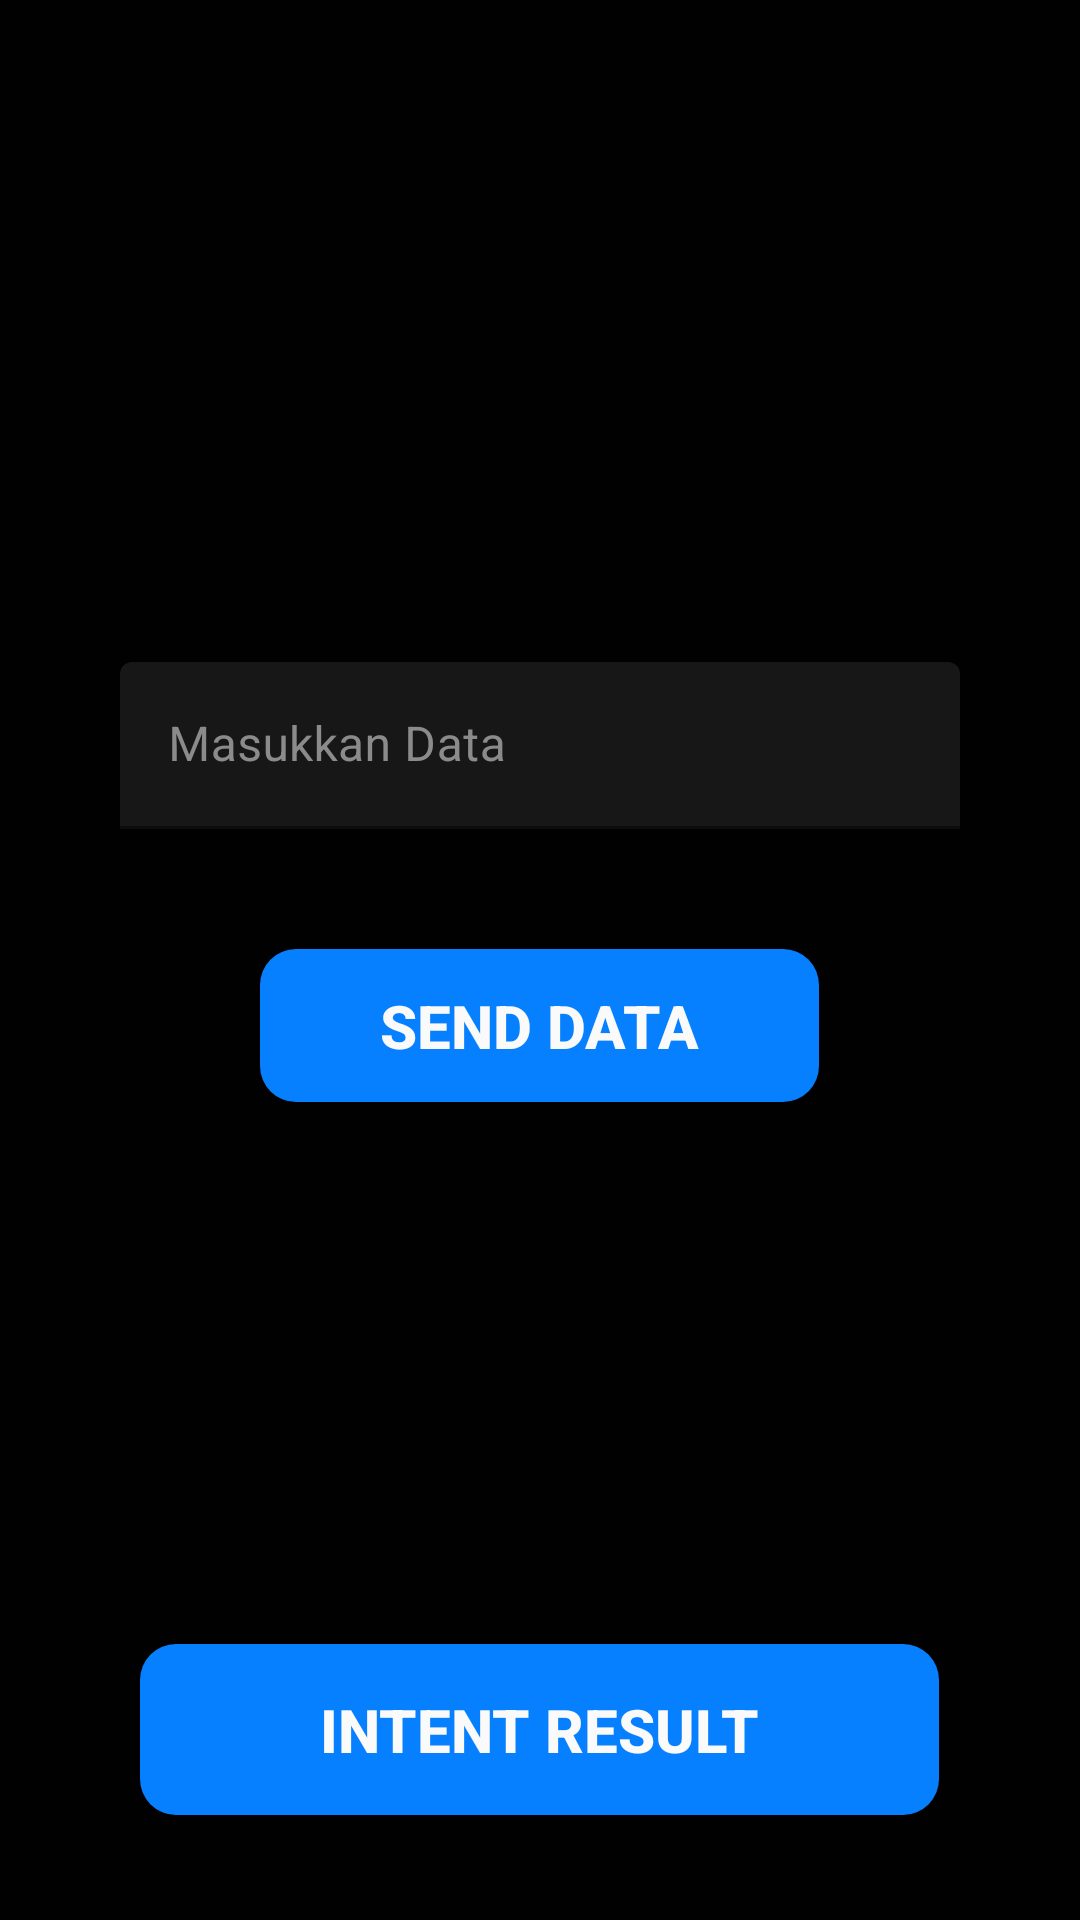

Layout XML and referenced resources for this Android screen:
<!-- AndroidManifest.xml: application theme Theme.AndroidMateri1Recap -->
<!-- res/layout/fragment_intent_frgament.xml -->
<?xml version="1.0" encoding="utf-8"?>
<LinearLayout xmlns:android="http://schemas.android.com/apk/res/android"
    xmlns:app="http://schemas.android.com/apk/res-auto"
    xmlns:tools="http://schemas.android.com/tools"
    android:layout_width="match_parent"
    android:layout_height="match_parent"
    android:background="@color/background"
    android:orientation="vertical"
    tools:context=".Intent.IntentFrgament">

    <LinearLayout
        android:layout_width="match_parent"
        android:layout_height="0dp"
        android:layout_weight="1"
        android:gravity="center"
        android:orientation="vertical">

        <com.google.android.material.textfield.TextInputLayout
            android:layout_width="match_parent"
            android:layout_height="wrap_content"
            android:layout_margin="40dp"
            android:hint="Masukkan Data"
            android:inputType="textPersonName"
            android:textColorHint="@color/grey"
            app:boxBackgroundColor="@color/primary"
            app:boxStrokeColor="@color/grey">

            <com.google.android.material.textfield.TextInputEditText
                android:id="@+id/edtNama"
                android:layout_width="match_parent"
                android:layout_height="wrap_content"
                android:textColor="@color/white" />
        </com.google.android.material.textfield.TextInputLayout>

        <Button
            android:id="@+id/simpan"
            android:layout_width="wrap_content"
            android:layout_height="wrap_content"
            android:background="@drawable/custom_button"
            android:paddingHorizontal="40dp"
            android:paddingVertical="12dp"
            android:text="Send Data"
            android:textColor="@color/white"
            android:textSize="20sp"
            android:textStyle="bold" />

    </LinearLayout>


    <Button
        android:id="@+id/next3"
        android:layout_width="wrap_content"
        android:layout_height="wrap_content"
        android:layout_gravity="center"
        android:layout_marginBottom="35dp"
        android:background="@drawable/custom_button"
        android:paddingHorizontal="60dp"
        android:paddingVertical="15dp"
        android:text="Intent Result"
        android:textStyle="bold"
        android:textColor="@color/white"
        android:textSize="20sp" />

</LinearLayout>
<!-- resources referenced by this layout -->
<resources>
  <color name="background">#010101</color>
  <color name="grey">#8B8B8B</color>
  <color name="primary">#171717</color>
  <color name="white">#FAFAFA</color>
  <!-- drawable custom_button (drawable) -->
  <?xml version="1.0" encoding="utf-8"?>
  <shape xmlns:android="http://schemas.android.com/apk/res/android"
      android:shape="rectangle" >
  
    <solid android:color="#0680FE" />
    <corners android:radius="12dp" />
  
  </shape>
  <style name="Theme.AndroidMateri1Recap" parent="Theme.MaterialComponents.DayNight.NoActionBar">
              <item name="colorPrimary">@color/accent</item>
              <item name="colorPrimaryVariant">@color/primary</item>
              <item name="colorOnPrimary">@color/white</item>
              
              <item name="colorSecondary">@color/grey</item>
              <item name="colorSecondaryVariant">@color/grey</item>
              <item name="colorOnSecondary">@color/primary</item>
              
              <item name="android:statusBarColor" tools:targetApi="l">?attr/colorPrimaryVariant</item>
              
          
          </style>
  <color name="accent">#0680FE</color>
</resources>
